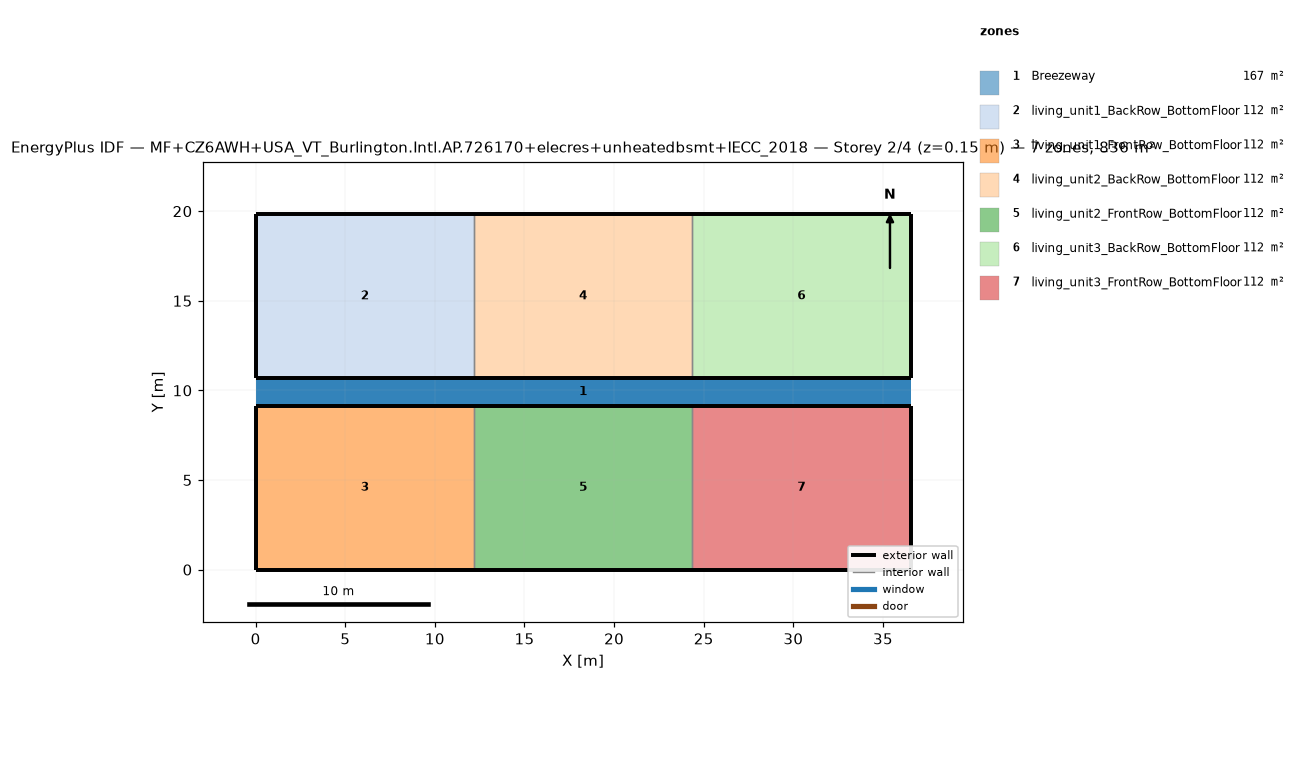
=== STOREY PLAN SPEC (per zone: floor XY polygon, exterior-wall plan segments, windows/doors) ===
zone 1: Breezeway  (167.0 m²)
  floor: (36.54, 9.16) (0.00, 9.16) (0.00, 10.68) (36.54, 10.68)
  floor: (36.54, 9.16) (0.00, 9.16) (0.00, 10.68) (36.54, 10.68)
  floor: (36.54, 9.16) (0.00, 9.16) (0.00, 10.68) (36.54, 10.68)
zone 2: living_unit1_BackRow_BottomFloor  (111.5 m²)
  floor: (12.18, 10.68) (0.00, 10.68) (0.00, 19.84) (12.18, 19.84)
  exterior wall: (0.00, 10.68) – (12.18, 10.68)  [12.2 m]
  exterior wall: (12.18, 19.84) – (0.00, 19.84)  [12.2 m]
  exterior wall: (0.00, 19.84) – (0.00, 10.68)  [9.2 m]
  interior walls: 1
zone 3: living_unit1_FrontRow_BottomFloor  (111.5 m²)
  floor: (12.18, 0.00) (0.00, 0.00) (0.00, 9.16) (12.18, 9.16)
  exterior wall: (0.00, 0.00) – (12.18, 0.00)  [12.2 m]
  exterior wall: (12.18, 9.16) – (0.00, 9.16)  [12.2 m]
  exterior wall: (0.00, 9.16) – (0.00, 0.00)  [9.2 m]
  interior walls: 1
zone 4: living_unit2_BackRow_BottomFloor  (111.5 m²)
  floor: (24.36, 10.68) (12.18, 10.68) (12.18, 19.84) (24.36, 19.84)
  exterior wall: (12.18, 10.68) – (24.36, 10.68)  [12.2 m]
  exterior wall: (24.36, 19.84) – (12.18, 19.84)  [12.2 m]
  interior walls: 2
zone 5: living_unit2_FrontRow_BottomFloor  (111.5 m²)
  floor: (24.36, 0.00) (12.18, 0.00) (12.18, 9.16) (24.36, 9.16)
  exterior wall: (12.18, 0.00) – (24.36, 0.00)  [12.2 m]
  exterior wall: (24.36, 9.16) – (12.18, 9.16)  [12.2 m]
  interior walls: 2
zone 6: living_unit3_BackRow_BottomFloor  (111.5 m²)
  floor: (36.54, 10.68) (24.36, 10.68) (24.36, 19.84) (36.54, 19.84)
  exterior wall: (24.36, 10.68) – (36.54, 10.68)  [12.2 m]
  exterior wall: (36.54, 10.68) – (36.54, 19.84)  [9.2 m]
  exterior wall: (36.54, 19.84) – (24.36, 19.84)  [12.2 m]
  interior walls: 1
zone 7: living_unit3_FrontRow_BottomFloor  (111.5 m²)
  floor: (36.54, 0.00) (24.36, 0.00) (24.36, 9.16) (36.54, 9.16)
  exterior wall: (24.36, 0.00) – (36.54, 0.00)  [12.2 m]
  exterior wall: (36.54, 0.00) – (36.54, 9.16)  [9.2 m]
  exterior wall: (36.54, 9.16) – (24.36, 9.16)  [12.2 m]
  interior walls: 1

=== DERIVED (storey summary) ===
Building: MF+CZ6AWH+USA_VT_Burlington.Intl.AP.726170+elecres+unheatedbsmt+IECC_2018
Storey: 2 of 4  (floor level z = 0.15 m)
Storey gross floor area: 836.2 m²
Zones on this storey: 7
  - Breezeway: floor 167.0 m²
  - living_unit1_BackRow_BottomFloor: floor 111.5 m²; exterior wall 33.5 m (86.9 m²); WWR 0.0%
  - living_unit1_FrontRow_BottomFloor: floor 111.5 m²; exterior wall 33.5 m (86.9 m²); WWR 0.0%
  - living_unit2_BackRow_BottomFloor: floor 111.5 m²; exterior wall 24.4 m (63.1 m²); WWR 0.0%
  - living_unit2_FrontRow_BottomFloor: floor 111.5 m²; exterior wall 24.4 m (63.1 m²); WWR 0.0%
  - living_unit3_BackRow_BottomFloor: floor 111.5 m²; exterior wall 33.5 m (86.9 m²); WWR 0.0%
  - living_unit3_FrontRow_BottomFloor: floor 111.5 m²; exterior wall 33.5 m (86.9 m²); WWR 0.0%
Zone adjacency (shared interzone walls):
  - living_unit1_BackRow_BottomFloor ↔ living_unit2_BackRow_BottomFloor
  - living_unit1_FrontRow_BottomFloor ↔ living_unit2_FrontRow_BottomFloor
  - living_unit2_BackRow_BottomFloor ↔ living_unit3_BackRow_BottomFloor
  - living_unit2_FrontRow_BottomFloor ↔ living_unit3_FrontRow_BottomFloor